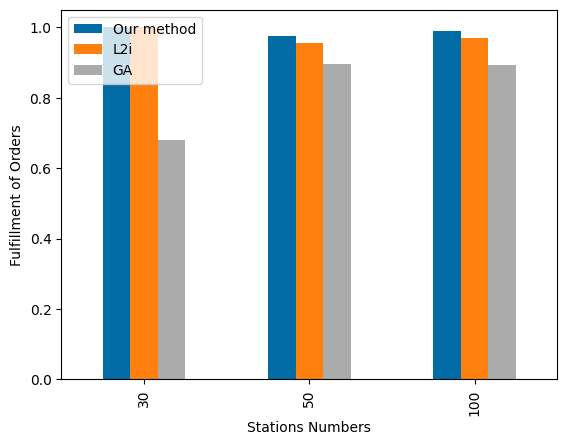

Recreate this plot in Python. (Note: this script raises an exception after producing the figure.)
import matplotlib
import matplotlib.pyplot as plt
import seaborn as sns
import numpy as np
import pandas as pd
# sns.set()
plt.style.use('tableau-colorblind10')
print(plt.style.available)

matplotlib.rcParams['font.sans-serif'] = ['Arial']
matplotlib.rcParams['axes.unicode_minus'] = False

GA_Ptr = [[1.1704, 0.4950, 0.4343],
          [1.1942, 0.4875, 0.3755],
          [1.5099, 1.0000, 0.5166]]

GA = [[0.8544, 0.4467, 0.7925],
      [0.9602, 0.4475, 0.6240],
      [1.1843, 0.6800, 0.5226]]

RL = [[0.4850, 0.565],
      [0.4775, 0.595],
      [1.0000,  0.520]]

df_time = pd.DataFrame([[0.5166, 0.5066, 0.5226],
                        [0.3755, 0.5952, 0.6240],
                        [0.4343, 0.5650, 0.7925]
                        ],
                       index=['30', '50', '100'],
                       columns=pd.Index(['Our method', 'L2i', 'GA']))

df_fulfillment = pd.DataFrame([[1.0000, 1.0000, 0.6800],
                               [0.9750, 0.9550, 0.8950],
                               [0.9900, 0.9700, 0.8934]
                               ],
                              index=['30', '50', '100'],
                              columns=pd.Index(['Our method', 'L2i', 'GA']))

df_fulfillment.plot.bar()
plt.xlabel('Stations Numbers')
plt.ylabel('Fulfillment of Orders')
plt.savefig('./Figures/Fulfillment.png', dpi=1200)
plt.show()

